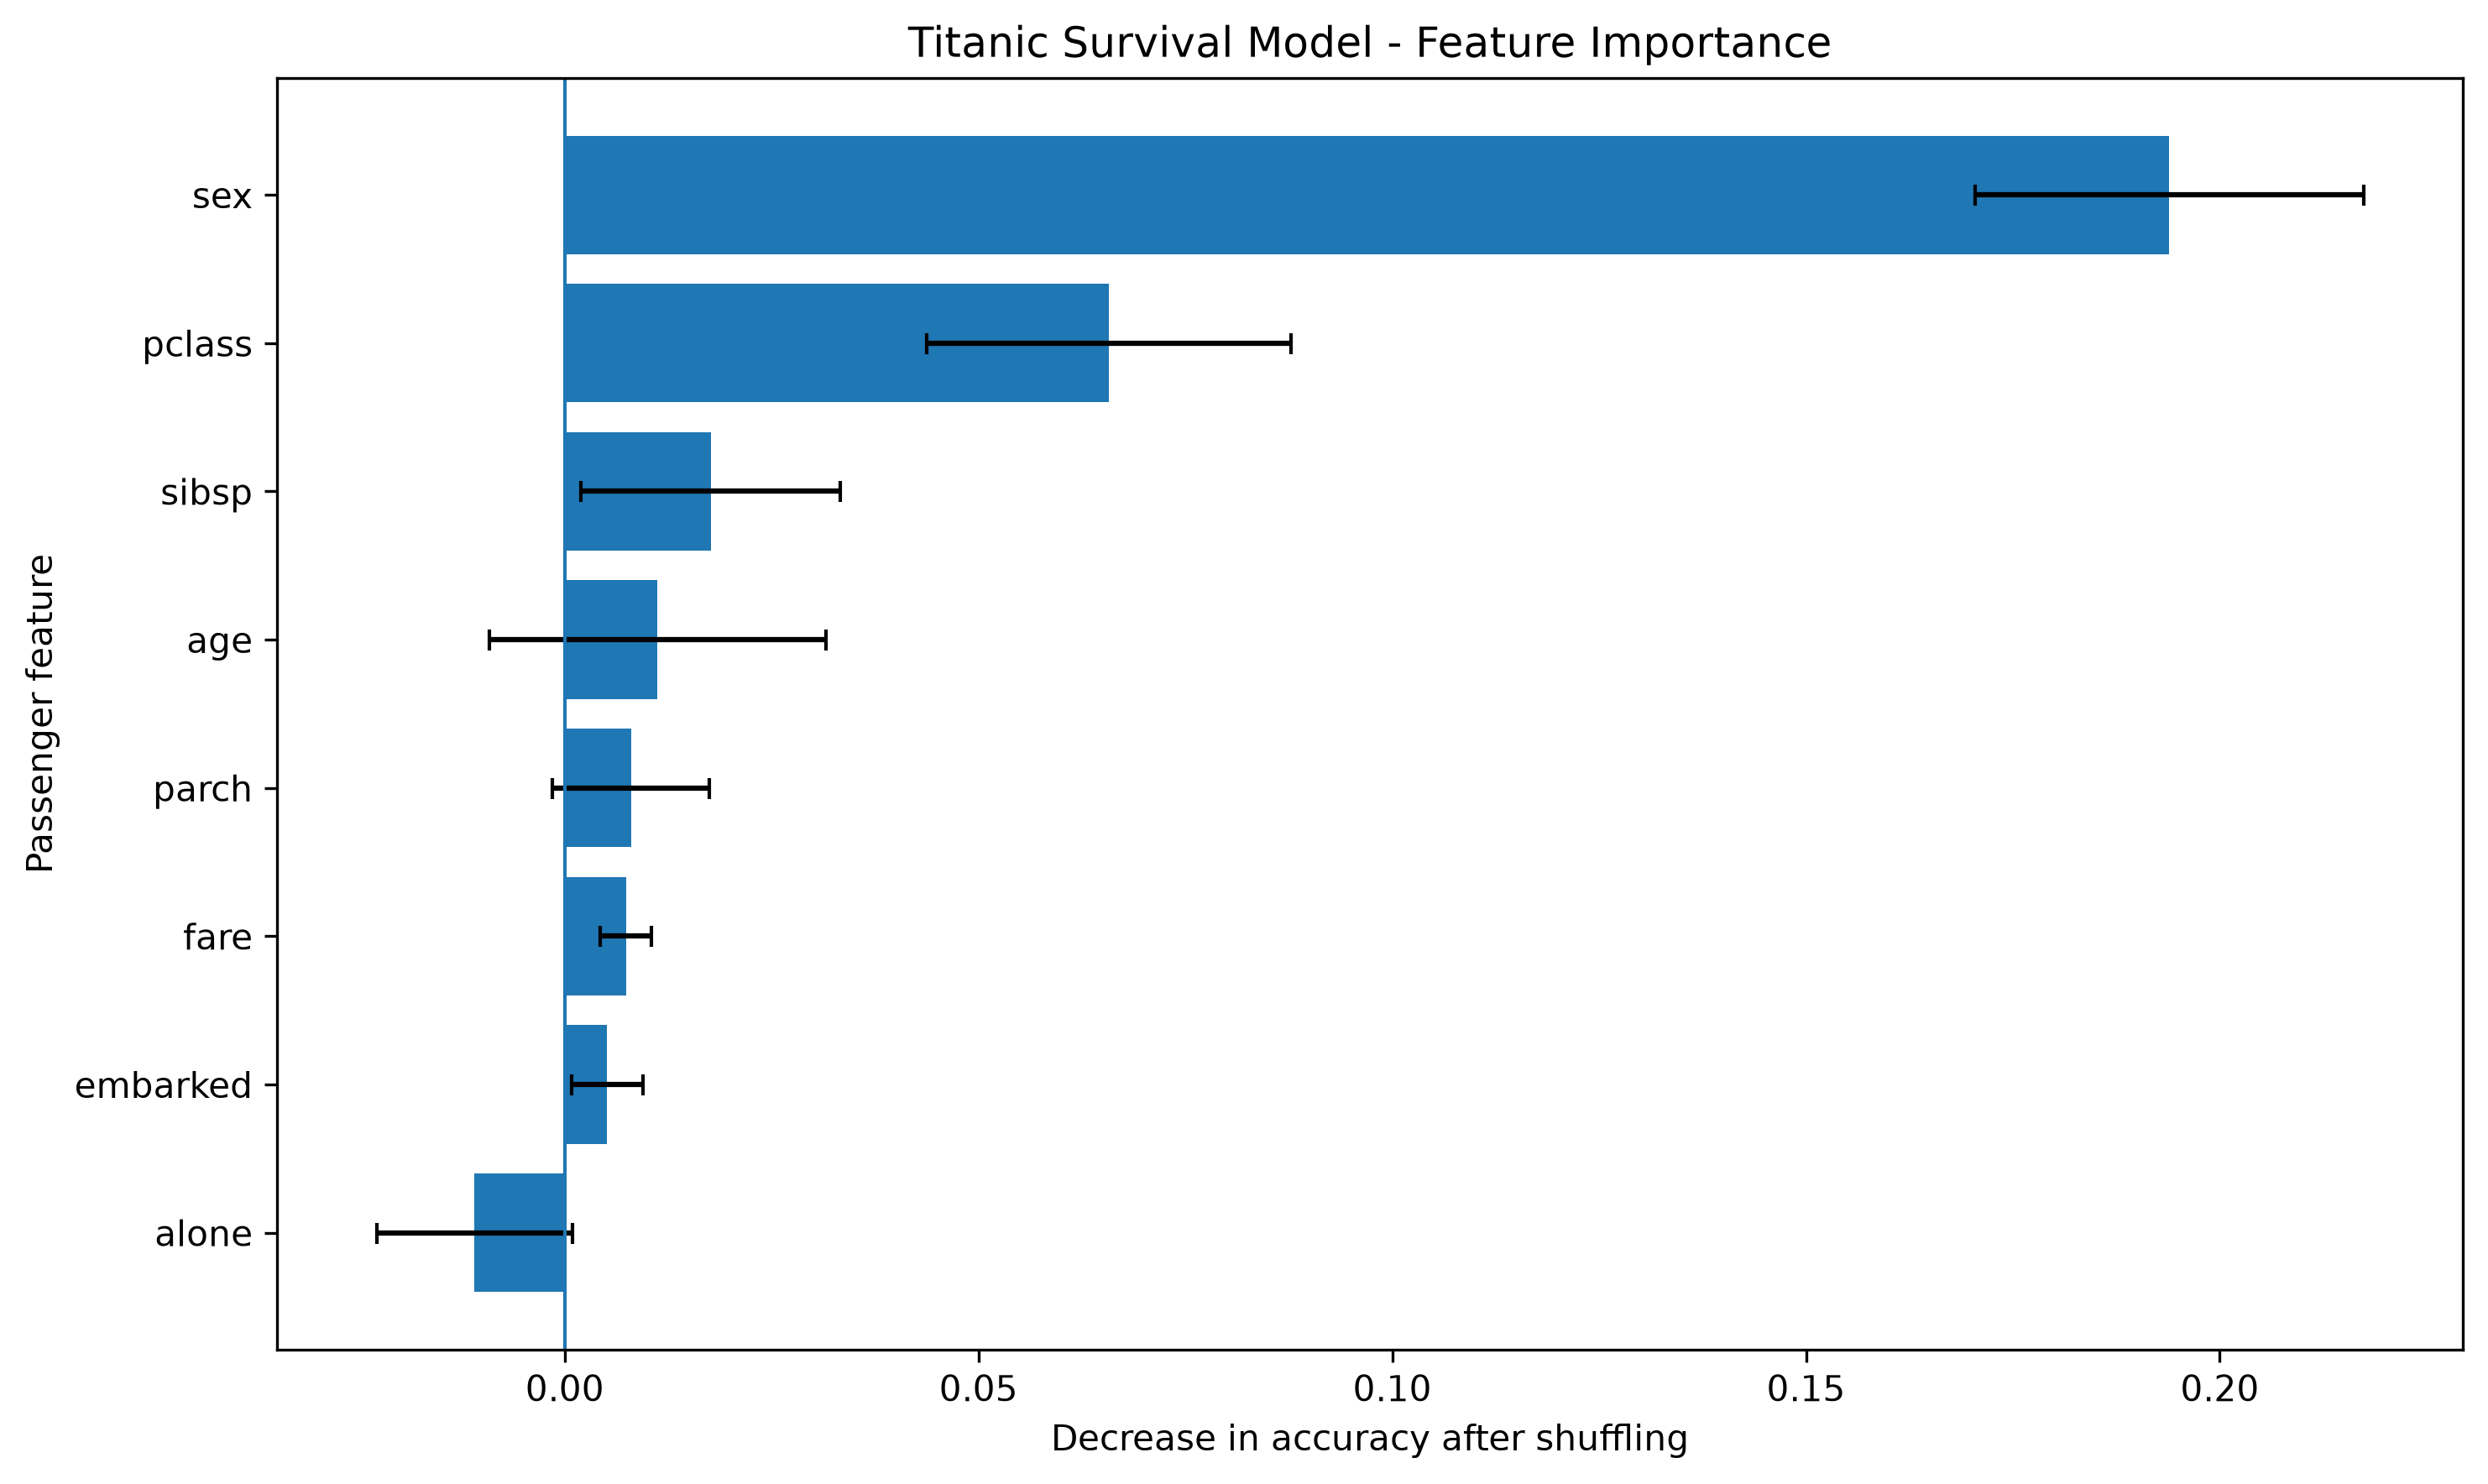

Source data for this figure (header and first rows):
feature, importance_mean, importance_std
sex, 0.1939, 0.02345
pclass, 0.06571, 0.02201
sibsp, 0.01763, 0.01569
age, 0.01122, 0.02036
parch, 0.008013, 0.009481
fare, 0.007372, 0.003057
embarked, 0.005128, 0.004348
alone, -0.0109, 0.01184
